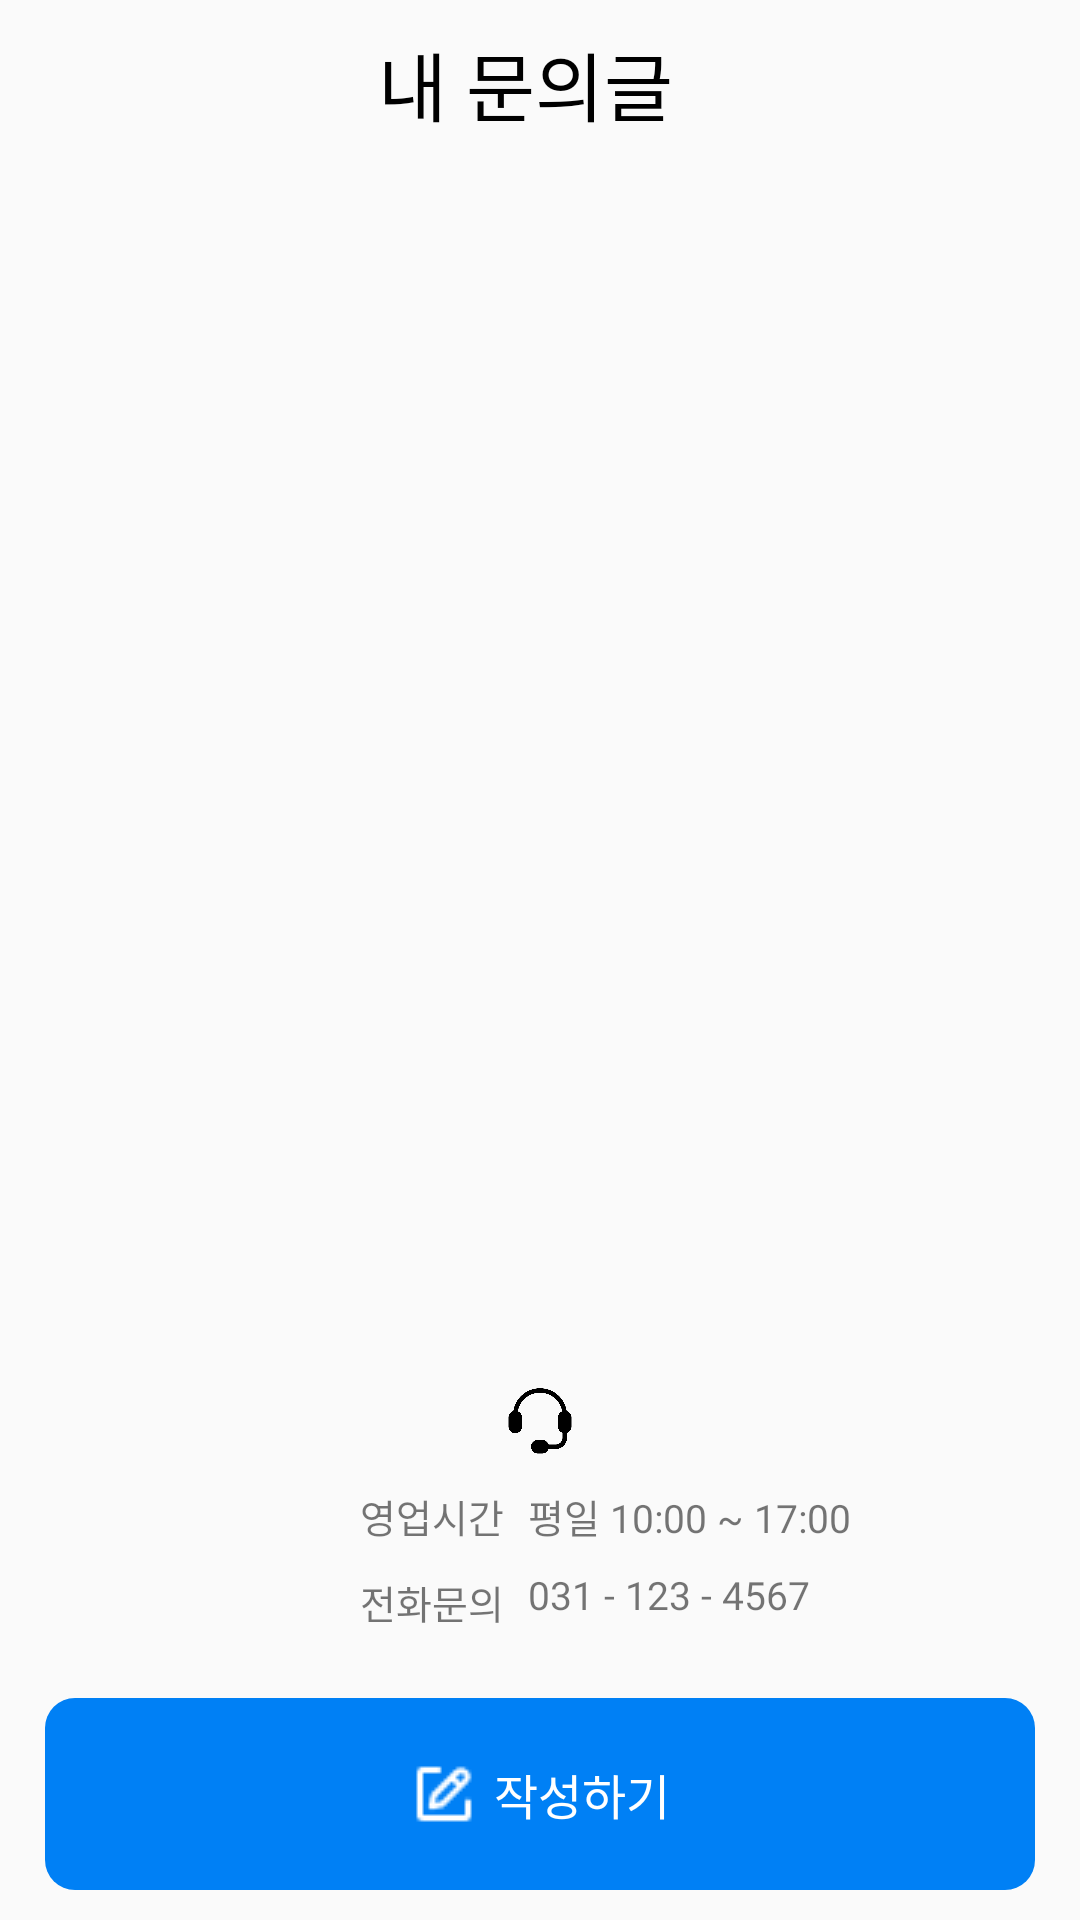

Layout XML and referenced resources for this Android screen:
<!-- AndroidManifest.xml: application theme Theme.Design.Light.NoActionBar -->
<!-- res/layout/activity_inquiry.xml -->
<?xml version="1.0" encoding="utf-8"?>
<androidx.constraintlayout.widget.ConstraintLayout xmlns:android="http://schemas.android.com/apk/res/android"
    xmlns:app="http://schemas.android.com/apk/res-auto"
    xmlns:tools="http://schemas.android.com/tools"
    android:layout_width="match_parent"
    android:layout_height="match_parent"
    tools:context=".feat.etc.UsageHistoryActivity">

    <LinearLayout
        android:layout_width="match_parent"
        android:layout_height="match_parent"
        android:orientation="vertical">

        <androidx.appcompat.widget.Toolbar
            android:id="@+id/toolbar"
            android:layout_width="match_parent"
            android:layout_height="wrap_content"
            android:gravity="center">

            <TextView
                android:layout_width="wrap_content"
                android:layout_height="match_parent"
                android:layout_gravity="center"
                android:layout_marginEnd="10dp"
                android:fontFamily="@font/sans_medium"
                android:includeFontPadding="false"
                android:text="내 문의글"
                android:textColor="@color/black"
                android:textSize="25sp" />
        </androidx.appcompat.widget.Toolbar>

        <View
            android:id="@+id/division"
            android:layout_width="match_parent"
            android:layout_height="30dp"
            android:background="#FAFAFA" />


        <androidx.recyclerview.widget.RecyclerView
            android:id="@+id/my_inquiry_list"
            android:layout_width="match_parent"
            android:layout_height="wrap_content" />
    </LinearLayout>


    <androidx.appcompat.widget.AppCompatImageView
        android:id="@+id/call_center_img"
        android:layout_width="24dp"
        android:layout_height="24dp"
        android:layout_marginBottom="80dp"
        android:src="@drawable/call_center_black"
        app:layout_constraintBottom_toTopOf="@+id/button_frame"
        app:layout_constraintEnd_toEndOf="parent"
        app:layout_constraintStart_toStartOf="parent" />

    <TextView
        android:id="@+id/open_hours"
        android:layout_width="wrap_content"
        android:layout_height="wrap_content"
        android:layout_marginTop="10dp"
        android:fontFamily="@font/sans_medium"
        android:includeFontPadding="false"
        android:text="영업시간"
        android:textSize="13sp"
        app:layout_constraintEnd_toStartOf="@id/call_center_img"
        app:layout_constraintTop_toBottomOf="@id/call_center_img" />

    <TextView
        android:layout_width="wrap_content"
        android:layout_height="wrap_content"
        android:layout_marginStart="8dp"
        android:fontFamily="@font/sans_medium"
        android:includeFontPadding="false"
        android:text="평일 10:00 ~ 17:00"
        android:textSize="13sp"
        app:layout_constraintStart_toEndOf="@id/open_hours"
        app:layout_constraintTop_toTopOf="@+id/open_hours" />

    <TextView
        android:id="@+id/call_inquiry"
        android:layout_width="wrap_content"
        android:layout_height="wrap_content"
        android:layout_marginTop="10dp"
        android:fontFamily="@font/sans_medium"
        android:includeFontPadding="false"
        android:text="전화문의"
        android:textSize="13sp"
        app:layout_constraintEnd_toStartOf="@id/call_center_img"
        app:layout_constraintTop_toBottomOf="@+id/open_hours" />

    <TextView
        android:id="@+id/textView"
        android:layout_width="wrap_content"
        android:layout_height="wrap_content"
        android:layout_marginStart="8dp"
        android:fontFamily="@font/sans_medium"
        android:includeFontPadding="false"
        android:text="031 - 123 - 4567"
        android:textSize="13sp"
        app:layout_constraintStart_toEndOf="@+id/call_inquiry"
        app:layout_constraintTop_toTopOf="@+id/call_inquiry" />

    <LinearLayout
        android:id="@+id/button_frame"
        android:layout_width="match_parent"
        android:layout_height="wrap_content"
        android:layout_marginHorizontal="15dp"
        android:layout_marginBottom="10dp"
        android:background="@drawable/round_follow"
        android:gravity="center"
        android:orientation="horizontal"
        android:paddingVertical="8dp"
        app:layout_constraintBottom_toBottomOf="parent"
        tools:layout_editor_absoluteX="15dp">


        <androidx.appcompat.widget.AppCompatButton
            android:id="@+id/write_inquiry_btn"
            android:layout_width="wrap_content"
            android:layout_height="wrap_content"
            android:background="@android:color/transparent"
            android:drawableStart="@drawable/edit_white"
            android:drawablePadding="4dp"
            android:fontFamily="@font/sans_medium"
            android:includeFontPadding="false"
            android:text="작성하기"
            android:textColor="@color/white"
            android:textSize="16sp"
            app:layout_constraintBottom_toBottomOf="parent"
            app:layout_constraintTop_toTopOf="parent" />
    </LinearLayout>

</androidx.constraintlayout.widget.ConstraintLayout>
<!-- resources referenced by this layout -->
<resources>
  <color name="black">#FF000000</color>
  <color name="white">#FFFFFFFF</color>
  <!-- drawable call_center_black: png bitmap (drawable, 8570 bytes) -->
  <!-- drawable edit_white: png bitmap (drawable, 349 bytes) -->
  <!-- drawable round_follow (drawable) -->
  <?xml version="1.0" encoding="utf-8"?>
  <shape xmlns:android="http://schemas.android.com/apk/res/android"
      android:shape="rectangle">
      <solid android:color="#0080f5" />
      <corners android:radius="10dp" />
  </shape>
</resources>
